Run: headless pygame with SDL's dummy video driver; simulated clock (each Clock.tick advances the game by its frame time, no real sleeping); random seed 0; keys injected as events and as key.get_pressed() state; mouse plan: one left click at the window centre at the start of phase 2, then a move to the lower-right quarter at the start of phase 3.
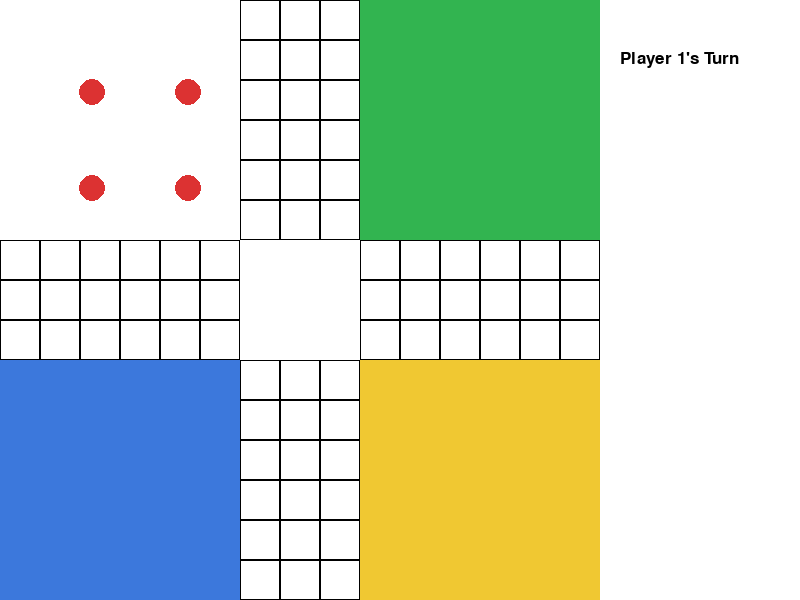
Frame 1 of 4 · flips 1–60 · no input
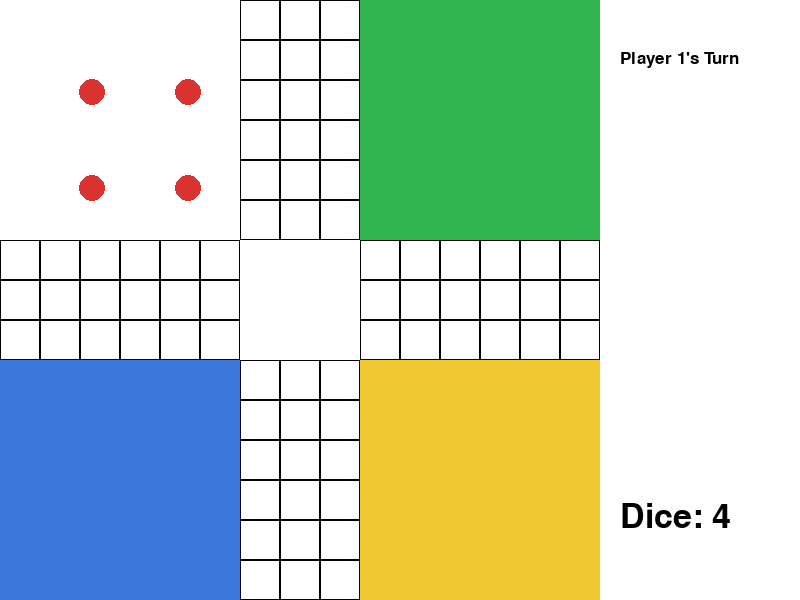
Frame 2 of 4 · flips 61–180 · clicked the window centre · tapped SPACE, RETURN · held RIGHT (→), D
Frame 3 of 4 · flips 181–300 · moved the mouse to the lower-right quarter · held DOWN (↓), S · screen unchanged from frame 2, image omitted
Frame 4 of 4 · flips 301–420 · held LEFT (←), A, UP (↑), W · screen unchanged from frame 3, image omitted

The pygame program that drew these frames:

import pygame
import random

pygame.init()

font = pygame.font.Font(None, 50)
player_font = pygame.font.Font(None, 25)

screen = pygame.display.set_mode((800, 600))
pygame.display.set_caption("My Ludo Game")

# 

PATH = [
    (6, 0),
    (7, 0),
    (8, 0),
    (8, 1),
    (8, 2),
    (8, 3),
    (8, 4),
    (8, 5),
    (9, 6),
    (10, 6),
    (11, 6),
    (12, 6),
    (13, 6),
    (14, 6),
    (14, 7),
    (14, 8),
    (13, 8),
    (12, 8),
    (11, 8),
    (10, 8),
    (9, 8),
    (8, 9),
    (8, 10),
    (8, 11),
    (8, 12),
    (8, 13),
    (8, 14),
    (7, 14),
    (6, 14),
    (6, 13),
    (6, 12),
    (6, 11),
    (6, 10),
    (6, 9),
    (5, 8),
    (4, 8),
    (3, 8),
    (2, 8),
    (1, 8),
    (0, 8),
    (0, 7),
    (0, 6),
    (1, 6),
    (2, 6),
    (3, 6),
    (4, 6),
    (5, 6),
    (6, 5),
    (6, 4),
    (6, 3),
    (6, 2),
    (6, 1),
]

BASE_POSITIONS = [
    # Player 1 - Red
    [
        (2, 2),
        (4, 2),
        (2, 4),
        (4, 4)
    ],

    # Player 2 - Green
    [
        (10, 2),
        (12, 2),
        (10, 4),
        (12, 4)
    ],

    # Player 3 - Yellow
    [
        (10, 10),
        (12, 10),
        (10, 12),
        (12, 12)
    ],

    # Player 4 - Blue
    [
        (2, 10),
        (4, 10),
        (2, 12),
        (4, 12)
    ]
]


ROWS = 15
COLS = 15
CELL_SIZE = 40

# colors
WHITE = (255, 255, 255)
BLACK = (0, 0, 0)

RED = (220, 50, 50)
GREEN = (50, 180, 80)
YELLOW = (240, 200, 50)
BLUE = (60, 120, 220)

PLAYER_COLORS = [
    RED,
    GREEN,
    YELLOW,
    BLUE
]

# 
# Game State Variables
#

current_player = 0

tokens = [
    [-1, -1, -1, -1],  # Player 1
    [-1, -1, -1, -1],  # Player 2
    [-1, -1, -1, -1],  # Player 3
    [-1, -1, -1, -1]   # Player 4
]

selected_token = None
dice_value = None

TOKEN_COLOR = GREEN

#


def draw_token(
    position,
    color,
    player_index,
    token_index,
    offset_x=0,
    offset_y=0,
    selected=False
):
    if position == -1:
        column, row = BASE_POSITIONS[player_index][token_index]
    else:
        column, row = PATH[position]

    x = column * CELL_SIZE + CELL_SIZE // 2 + offset_x
    y = row * CELL_SIZE + CELL_SIZE // 2 + offset_y

    if selected:
        pygame.draw.circle(
            screen,
            BLACK,
            (x, y),
            CELL_SIZE // 2
        )

    pygame.draw.circle(
        screen,
        color,
        (x, y),
        CELL_SIZE // 3
    )


#

def draw_path():
    for position in PATH:

        column, row = position

        x = column * CELL_SIZE
        y = row * CELL_SIZE

        pygame.draw.rect(
            screen,
            WHITE,
            (x, y, CELL_SIZE, CELL_SIZE)
        )

        pygame.draw.rect(
            screen,
            BLACK,
            (x, y, CELL_SIZE, CELL_SIZE),
            1
        )

#

def draw_home_areas():
    pygame.draw.rect(
        screen,
        WHITE,
        (0, 0, 6 * CELL_SIZE, 6 * CELL_SIZE)
    )

    pygame.draw.rect(
        screen,
        GREEN,
        (9 * CELL_SIZE, 0, 6 * CELL_SIZE, 6 * CELL_SIZE)
    )

    pygame.draw.rect(
        screen,
        BLUE,
        (0, 9 * CELL_SIZE, 6 * CELL_SIZE, 6 * CELL_SIZE)
    )

    pygame.draw.rect(
        screen,
        YELLOW,
        (9 * CELL_SIZE, 9 * CELL_SIZE, 6 * CELL_SIZE, 6 * CELL_SIZE)
    )

    pygame.draw.rect(
        screen,
        WHITE,
        (6 * CELL_SIZE, 6 * CELL_SIZE, 3 * CELL_SIZE, 3 * CELL_SIZE)
    )

    player_text = player_font.render(
        f"Player {current_player + 1}'s Turn",
        True,
        BLACK
    )

    screen.blit(player_text, (620, 50))

#
# Can Move func

def can_move(token_index):
    if dice_value is None:
        return False

    current_position = tokens[current_player][token_index]

    # Token is in base
    if current_position == -1:
        return dice_value == 6

    # Token is already on the path
    new_position = current_position + dice_value

    return new_position < len(PATH)

#
# Move token function


def move_token(token_index, amount):
    global dice_value

    current_position = tokens[current_player][token_index]

    # Token is in base
    if current_position == -1:

        if amount == 6:
            tokens[current_player][token_index] = 0
            dice_value = None

        return

    # Token is already on the path
    new_position = current_position + amount

    if new_position < len(PATH):
        tokens[current_player][token_index] = new_position
        dice_value = None

# end move func
#

def next_turn():
    global current_player

    current_player = (current_player + 1) % 4

#
# roll dice function

def roll_dice():
    global dice_value

    dice_value = random.randint(1, 6)

# End roll dice
#


running = True

while running:

    for event in pygame.event.get():
        if event.type == pygame.QUIT:
            running = False
        if event.type == pygame.KEYDOWN:

            if event.key == pygame.K_SPACE:
                roll_dice()
                selected_token = None

            if event.key == pygame.K_RIGHT:
                if dice_value is not None and selected_token is not None:
                    old_dice = dice_value

                    move_token(selected_token, dice_value)
                    selected_token = None

                    if dice_value is None:
                        if old_dice != 6:
                            next_turn()

        if event.type == pygame.MOUSEBUTTONDOWN:
            mouse_x, mouse_y = event.pos

            for i in range(4):

                if tokens[current_player][i] == -1:
                    column, row = BASE_POSITIONS[current_player][i]
                else:
                    column, row = PATH[tokens[current_player][i]]

                token_x = (
                    column * CELL_SIZE
                    + CELL_SIZE // 2
                    + offsets[i][0]
                )

                token_y = (
                    row * CELL_SIZE
                    + CELL_SIZE // 2
                    + offsets[i][1]
                )

                distance = (
                    (mouse_x - token_x) ** 2
                    + (mouse_y - token_y) ** 2
                ) ** 0.5

                if distance <= CELL_SIZE // 3:

                    if can_move(i):
                        selected_token = i
                        print("Selected token:", i)
                    else:
                        print("Token cannot move.")

            

    screen.fill("white")

    for row in range(ROWS):
        for column in range(COLS):

            x = column * CELL_SIZE
            y = row * CELL_SIZE

            pygame.draw.rect(
                screen,
                "black",
                (x, y, CELL_SIZE, CELL_SIZE),
                1
            )

    draw_home_areas()
    draw_path()

    offsets = [
    (-8, -8),
    (8, -8),
    (-8, 8),
    (8, 8)
]

    for player_index in range(4):
        for token_index in range(4):

            draw_token(
                tokens[player_index][token_index],
                PLAYER_COLORS[player_index],
                player_index,
                token_index,
                offsets[token_index][0],
                offsets[token_index][1],
                selected=(
                    selected_token == token_index
                    and player_index == current_player
                )
            )

    
    if dice_value is not None:
        dice_text = font.render(
            f"Dice: {dice_value}",
            True,
            BLACK
        )
        screen.blit(dice_text, (620, 500))
        
    

    pygame.display.flip()

pygame.quit()
